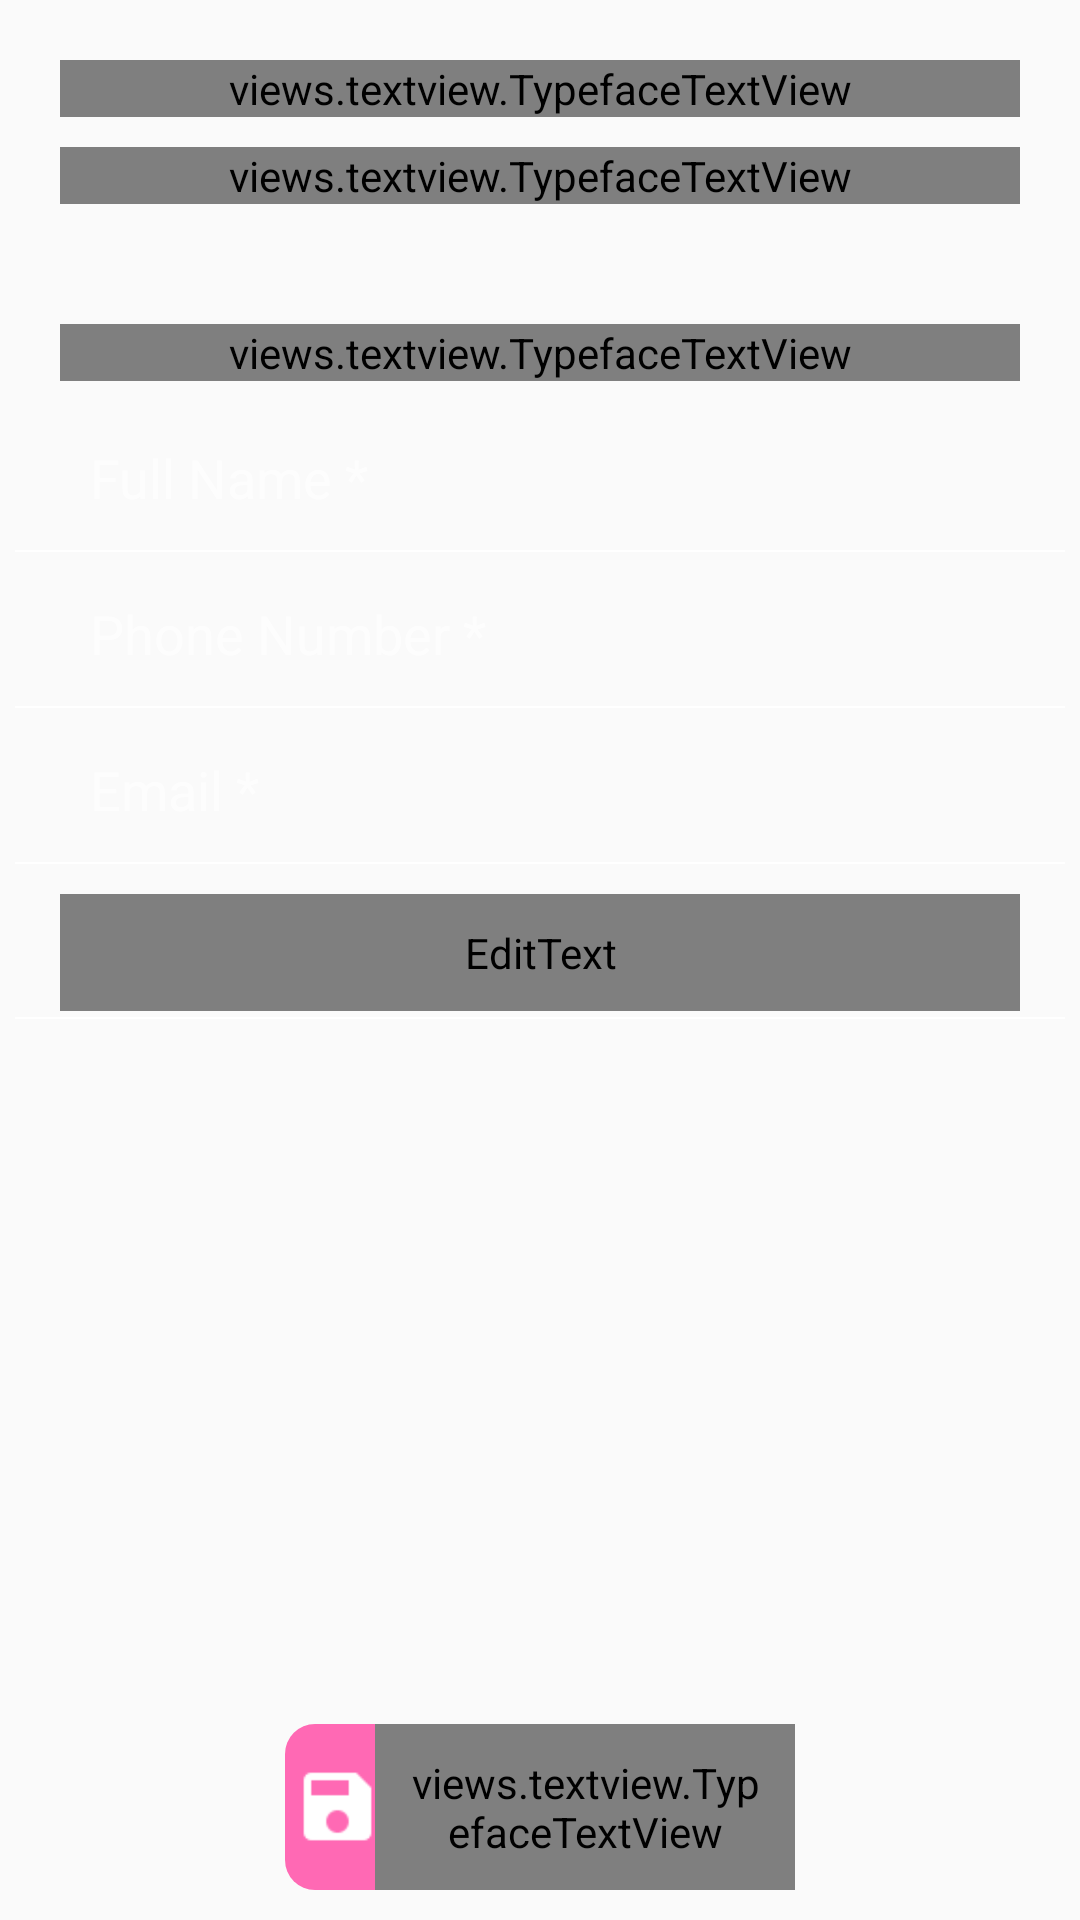

This screen was rendered from an Android layout file. Write that file and the resources it references.
<!-- AndroidManifest.xml: application theme AppTheme -->
<!-- res/layout/fragment_accounts.xml -->
<?xml version="1.0" encoding="utf-8"?>
<FrameLayout xmlns:android="http://schemas.android.com/apk/res/android"
    xmlns:geekui="http://schemas.android.com/apk/res-auto"
    xmlns:wheel="http://schemas.android.com/apk/res-auto"
    android:orientation="vertical"
    android:layout_width="match_parent"
    android:layout_height="match_parent"

    android:gravity="top|center">
<ScrollView
    android:layout_width="match_parent"
    android:layout_height="wrap_content"
    android:layout_gravity="top|center"
    android:layout_marginBottom="45dp">
    <LinearLayout
        android:orientation="vertical"
        android:layout_width="match_parent"
        android:layout_height="match_parent"
        android:gravity="top|center">

        <views.textview.TypefaceTextView
            android:layout_width="match_parent"
            android:layout_height="wrap_content"
            android:text="Please register your details below"
            android:id="@+id/textView12"
            geekui:customTypeface="fonts/Tahoma.ttf"
            android:textColor="@color/colorPrimaryDark"
            android:layout_marginBottom="10dp"
            android:layout_marginRight="20dp"
            android:layout_marginTop="20dp"
            android:layout_marginLeft="20dp"
            android:textSize="17dp"
            android:textStyle="bold"
            android:gravity="center" />

        <views.textview.TypefaceTextView
            android:layout_width="match_parent"
            android:layout_height="wrap_content"
            android:text="All fields marked with an asterix are compulsory "
            android:id="@+id/tyyt"
            geekui:customTypeface="fonts/Tahoma.ttf"
            android:textColor="@color/colorPrimaryDark"
            android:layout_marginBottom="20dp"
            android:layout_marginRight="20dp"
            android:layout_marginLeft="20dp"
            android:textSize="14dp"
            android:gravity="center"
            android:enabled="false" />



        <views.textview.TypefaceTextView
            android:layout_width="match_parent"
            android:layout_height="wrap_content"
            android:text="Contact Details :"
            android:id="@+id/deta"
            geekui:customTypeface="fonts/Tahoma.ttf"
            android:textColor="@color/colorPrimaryDark"
            android:layout_marginBottom="10dp"
            android:layout_marginRight="20dp"
            android:layout_marginTop="20dp"
            android:layout_marginLeft="20dp"
            android:textSize="20dp"
            android:textStyle="bold"
            android:gravity="left|center" />

        <EditText
            android:layout_width="match_parent"
            android:layout_height="wrap_content"
            android:id="@+id/name"
            android:hint="Full Name *"
            android:inputType="textCapSentences"
            android:textColor="@color/colorPrimaryDark"
            android:textColorHint="@color/colorPrimaryDark3"
            android:layout_marginLeft="20dp"
            android:layout_marginRight="20dp"
            android:layout_marginBottom="2dp"
            android:padding="10dp"
            android:background="@android:color/transparent"
            android:textSize="18dp"
            android:singleLine="true"
            android:theme="@style/Base.V12.Widget.AppCompat.EditText"/>
        <View
            android:layout_width="match_parent"
            android:layout_height="0.5dp"
            android:background="@color/colorPrimaryDark2"
            android:layout_marginLeft="5dp"
            android:layout_marginRight="5dp"
            android:layout_marginBottom="5dp" />

        <EditText
            android:layout_width="match_parent"
            android:layout_height="wrap_content"
            android:id="@+id/phnno"
            android:hint="Phone Number *"
            android:textColor="@color/colorPrimaryDark"
            android:textColorHint="@color/colorPrimaryDark3"
            android:layout_marginLeft="20dp"
            android:layout_marginRight="20dp"
            android:layout_marginBottom="2dp"
            android:padding="10dp"

            android:background="@android:color/transparent"
            android:textSize="18dp"
            android:inputType="number"
            android:theme="@style/Base.V12.Widget.AppCompat.EditText"/>

        <View
            android:layout_width="match_parent"
            android:layout_height="0.5dp"
            android:background="@color/colorPrimaryDark2"
            android:layout_marginLeft="5dp"
            android:layout_marginRight="5dp"
            android:layout_marginBottom="5dp" />

        <EditText
            android:layout_width="match_parent"
            android:layout_height="wrap_content"
            android:id="@+id/email"
            android:hint="Email *"
            android:textColor="@color/colorPrimaryDark"
            android:textColorHint="@color/colorPrimaryDark3"
            android:layout_marginLeft="20dp"
            android:layout_marginRight="20dp"
            android:layout_marginBottom="2dp"
            android:padding="10dp"
            android:background="@android:color/transparent"
            android:textSize="18dp"
            android:inputType="textCapSentences|textWebEmailAddress"
            android:singleLine="true"
            android:theme="@style/Base.V12.Widget.AppCompat.EditText"/><![CDATA[

        EditText
            android:layout_width="match_parent"
            android:layout_height="wrap_content"
            android:id="@+id/password"
            android:hint="Password *"
            android:textColor="@color/colorPrimaryDark"
            android:textColorHint="@color/colorPrimaryDark3"
            android:layout_marginLeft="20dp"
            android:layout_marginRight="20dp"
            android:layout_marginBottom="2dp"
            android:padding="10dp"
            android:fontFamily="@string/mdtp_sans_serif"
            android:background="@android:color/transparent"
            android:textSize="18dp"
            android:singleLine="true"
            android:inputType="textPassword"
            android:theme="@style/Base.V12.Widget.AppCompat.EditText"/>

        ]]>

        <View
            android:layout_width="match_parent"
            android:layout_height="0.5dp"
            android:background="@color/colorPrimaryDark2"
            android:layout_marginLeft="5dp"
            android:layout_marginRight="5dp"
            android:layout_marginBottom="10dp" />
        <EditText
            android:layout_width="match_parent"
            android:layout_height="wrap_content"
            android:id="@+id/password"
            android:hint="Change Password *"
            android:textColor="@color/colorPrimaryDark"
            android:textColorHint="@color/colorPrimaryDark3"
            android:layout_marginLeft="20dp"
            android:layout_marginRight="20dp"
            android:layout_marginBottom="2dp"
            android:padding="10dp"
            android:fontFamily="@string/mdtp_sans_serif"
            android:background="@android:color/transparent"
            android:textSize="18dp"
            android:singleLine="true"
            android:theme="@style/Base.V12.Widget.AppCompat.EditText"/>

        <View
            android:layout_width="match_parent"
            android:layout_height="0.5dp"
            android:background="@color/colorPrimaryDark2"
            android:layout_marginLeft="5dp"
            android:layout_marginRight="5dp"
            android:layout_marginBottom="20dp" />


    </LinearLayout>
</ScrollView>

    <LinearLayout
        android:orientation="horizontal"
        android:layout_width="@dimen/buttonwidth"
        android:layout_height="wrap_content"
        android:layout_marginLeft="20dp"
        android:layout_marginTop="20dp"
        android:layout_marginRight="20dp"
        android:layout_marginBottom="10dp"
        android:background="@drawable/bgforsr2"
        android:layout_gravity="bottom|center"
        android:gravity="center"
        android:id="@+id/save">

        <ImageView
            android:layout_width="25dp"
            android:layout_height="25dp"
            android:id="@+id/imageView3"
            android:layout_marginLeft="5dp"
            android:background="@drawable/save" />

        <views.textview.TypefaceTextView
            android:layout_width="wrap_content"
            android:layout_height="wrap_content"
            android:text="Save"
            android:id="@+id/sav"
            android:layout_gravity="center_horizontal"
            android:gravity="center"
            android:textColor="@color/colorPrimaryDark"
            android:textSize="15dp"
            geekui:customTypeface="fonts/Tahoma.ttf"
            android:padding="10dp" />
    </LinearLayout>

    <views.ProgressWheel
        android:id="@+id/pb11"
        android:layout_width="50dp"
        android:layout_height="50dp"
        android:visibility="gone"
        android:layout_centerHorizontal="true"
        android:layout_centerVertical="true"
        wheel:matProg_barColor="@color/colorAccent"
        wheel:matProg_progressIndeterminate="true"
        android:layout_gravity="center"/>
</FrameLayout>
<!-- resources referenced by this layout -->
<resources>
  <color name="colorAccent">#ff69b4</color>colorPrimaryDark2
  <color name="colorPrimaryDark">#ffffff</color>
  <color name="colorPrimaryDark2">#ffffff</color>
  <color name="colorPrimaryDark3">#aaffffff</color>
  <dimen name="buttonwidth">170dp</dimen>
  <!-- drawable bgforsr2 (drawable) -->
  <?xml version="1.0" encoding="utf-8"?>
  <shape xmlns:android="http://schemas.android.com/apk/res/android">
  
  
  
  
  
              <corners
                  android:radius="10dp"/>
              <solid android:color="@color/colorAccent"/>
          </shape>
  <!-- drawable save: png bitmap (drawable, 9229 bytes) -->
  <style name="AppTheme" parent="Theme.AppCompat.Light.NoActionBar">
          
          <item name="colorPrimary">@color/colorPrimary</item>
          <item name="colorPrimaryDark">@color/colorPrimaryDark</item>
          <item name="colorAccent">@color/colorAccent</item>
      </style>
  <color name="colorPrimary">#ffffff</color>
</resources>
